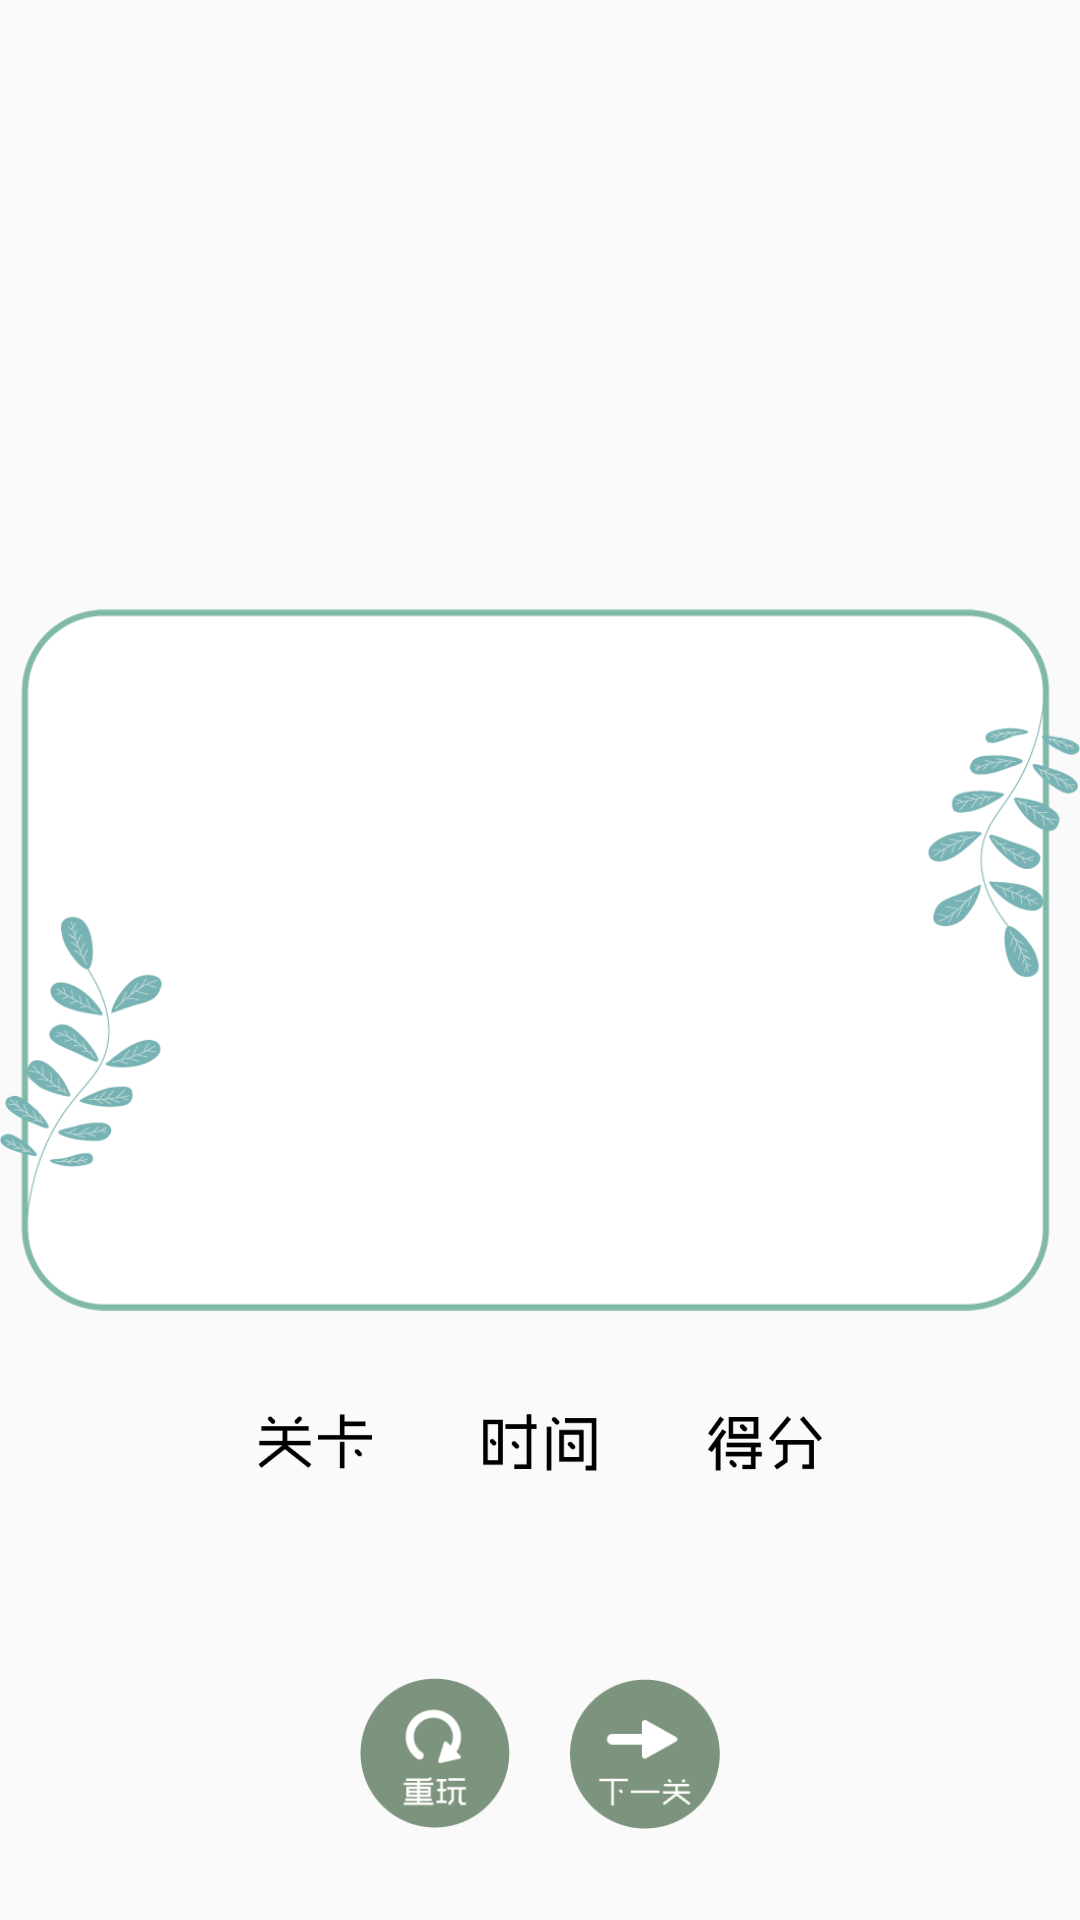

The Android layout XML behind this screen, and the referenced resources:
<!-- AndroidManifest.xml: application theme AppTheme -->
<!-- res/layout/dialog_pass.xml -->
<?xml version="1.0" encoding="utf-8"?>
<LinearLayout xmlns:android="http://schemas.android.com/apk/res/android"
    xmlns:app="http://schemas.android.com/apk/res-auto"
    xmlns:tools="http://schemas.android.com/tools"
    android:layout_width="match_parent"
    android:layout_height="match_parent"
    android:orientation="vertical">

    <ImageView
        android:id="@+id/border"
        android:layout_width="wrap_content"
        android:layout_height="wrap_content"
        android:layout_gravity="center"
        android:src="@drawable/dialog_background" />


    <ImageView
        android:id="@+id/leave1"
        android:layout_width="49dp"
        android:layout_height="70dp"
        android:layout_gravity="center_horizontal"
        android:layout_marginTop="-262dp"
        android:src="@drawable/leaf"
        android:visibility="invisible"
        />

    <ImageView
        android:id="@+id/leave2"
        android:layout_width="38dp"
        android:layout_height="55dp"
        android:layout_gravity="center_horizontal"
        android:layout_marginTop="-58dp"
        android:layout_marginRight="50dp"
        android:src="@drawable/leaf"
        android:visibility="invisible"/>

    <ImageView
        android:id="@+id/leave3"
        android:layout_width="38dp"
        android:layout_height="55dp"
        android:layout_gravity="center_horizontal"
        android:layout_marginTop="-58dp"
        android:layout_marginLeft="50dp"
        android:src="@drawable/leaf"
        android:visibility="invisible"/>


    <ImageView
        android:id="@+id/word1"
        android:layout_width="38dp"
        android:layout_height="55dp"
        android:layout_gravity="center_horizontal"
        android:layout_marginTop="10dp"
        android:layout_marginRight="75dp"
        android:src="@drawable/dialog_intro_1" />

    <ImageView
        android:id="@+id/word2"
        android:layout_width="38dp"
        android:layout_height="55dp"
        android:layout_gravity="center_horizontal"
        android:layout_marginTop="-55dp"
        android:src="@drawable/dialog_intro_2" />

    <ImageView
        android:id="@+id/word3"
        android:layout_width="38dp"
        android:layout_marginLeft="75dp"
        android:layout_gravity="center_horizontal"
        android:layout_marginTop="-55dp"
        android:layout_height="55dp"
        android:src="@drawable/dialog_intro_3"
        />

    <TextView
        android:id="@+id/dialog_time"
        android:layout_width="wrap_content"
        android:layout_height="30dp"
        android:layout_gravity="center_horizontal"
        android:textSize="20dp"
        tools:text="1111"/>

    <TextView
        android:id="@+id/dialog_level"
        android:layout_width="wrap_content"
        android:layout_gravity="center_horizontal"
        android:layout_height="30dp"
        android:textSize="20dp"
        android:layout_marginRight="75dp"
        android:layout_marginTop="-30dp"
        tools:text="1111"
        />

    <TextView
        android:id="@+id/dialog_point"
        android:layout_width="wrap_content"
        android:layout_height="30dp"
        android:layout_gravity="center_horizontal"
        android:layout_marginLeft="75dp"
        android:layout_marginTop="-30dp"
        android:textSize="20dp"
        tools:text="1111"/>

    <Button
        android:id="@+id/btn_replay"
        android:layout_width="50dp"
        android:layout_height="50dp"
        android:layout_gravity="center_horizontal"
        android:layout_marginRight="35dp"
        android:layout_marginTop="20dp"
        android:background="@drawable/btn_pass_replay" />

    <Button
        android:id="@+id/btn_next_level"
        android:layout_width="50dp"
        android:layout_height="50dp"
        android:layout_gravity="center_horizontal"
        android:layout_marginLeft="35dp"
        android:layout_marginTop="-50dp"
        android:background="@drawable/btn_next_focus" />


</LinearLayout>
<!-- resources referenced by this layout -->
<resources>
  <!-- drawable btn_next_focus (drawable) -->
  <?xml version="1.0" encoding="utf-8"?>
  <selector xmlns:android="http://schemas.android.com/apk/res/android">
      <item android:state_focused="true"
            android:drawable="@drawable/level_select_shape"/>
      <item android:state_focused="false"
            android:drawable="@drawable/dialog_btn_next"/>
  </selector>
  <!-- drawable btn_pass_replay (drawable) -->
  <?xml version="1.0" encoding="utf-8"?>
  <selector xmlns:android="http://schemas.android.com/apk/res/android">
      <item android:state_focused="true"
            android:drawable="@drawable/level_select_shape"/>
      <item android:state_focused="false"
            android:drawable="@drawable/dialog_replay"/>
  </selector>
  <!-- drawable dialog_background: png bitmap (drawable, 41320 bytes) -->
  <!-- drawable dialog_intro_1: png bitmap (drawable, 1493 bytes) -->
  <!-- drawable dialog_intro_2: png bitmap (drawable, 1035 bytes) -->
  <!-- drawable dialog_intro_3: png bitmap (drawable, 1951 bytes) -->
  <!-- drawable leaf: png bitmap (drawable-xxhdpi, 4815 bytes) -->
  <style name="AppTheme" parent="Theme.AppCompat.Light.NoActionBar">
          
          <item name="colorPrimary">@color/colorPrimary</item>
          <item name="colorPrimaryDark">@color/colorPrimaryDark</item>
          <item name="colorAccent">@color/colorAccent</item>
      </style>
  <!-- drawable level_select_shape (drawable) -->
  <?xml version="1.0" encoding="utf-8"?>
  <shape xmlns:android="http://schemas.android.com/apk/res/android">
      <stroke
          android:color="@color/level_selected"
              android:width="4dp"></stroke>
      <corners android:radius="20dp"></corners>
  </shape>
  <!-- drawable dialog_btn_next: png bitmap (drawable, 3391 bytes) -->
  <!-- drawable dialog_replay: png bitmap (drawable, 4102 bytes) -->
  <color name="colorPrimary">#3F51B5</color>
  <color name="colorPrimaryDark">#303F9F</color>
  <color name="colorAccent">#FF4081</color>
  <color name="level_selected">#08ef87</color>
</resources>
